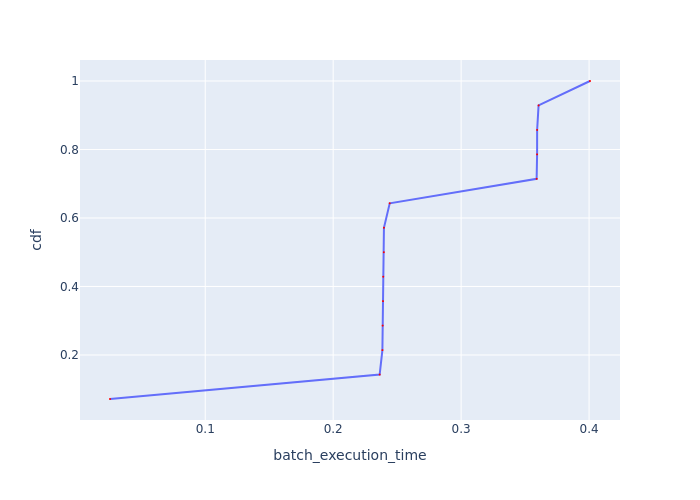

Values plotted in this chart, from the file beside it:
Batch Id, batch_execution_time, cdf
5, 0.02558, 0.07143
9, 0.2363, 0.1429
11, 0.2385, 0.2143
8, 0.2387, 0.2857
12, 0.2389, 0.3571
13, 0.2391, 0.4286
7, 0.2396, 0.5
10, 0.2397, 0.5714
6, 0.2442, 0.6429
1, 0.359, 0.7143
4, 0.3594, 0.7857
3, 0.3594, 0.8571
2, 0.3605, 0.9286
0, 0.4007, 1.0
